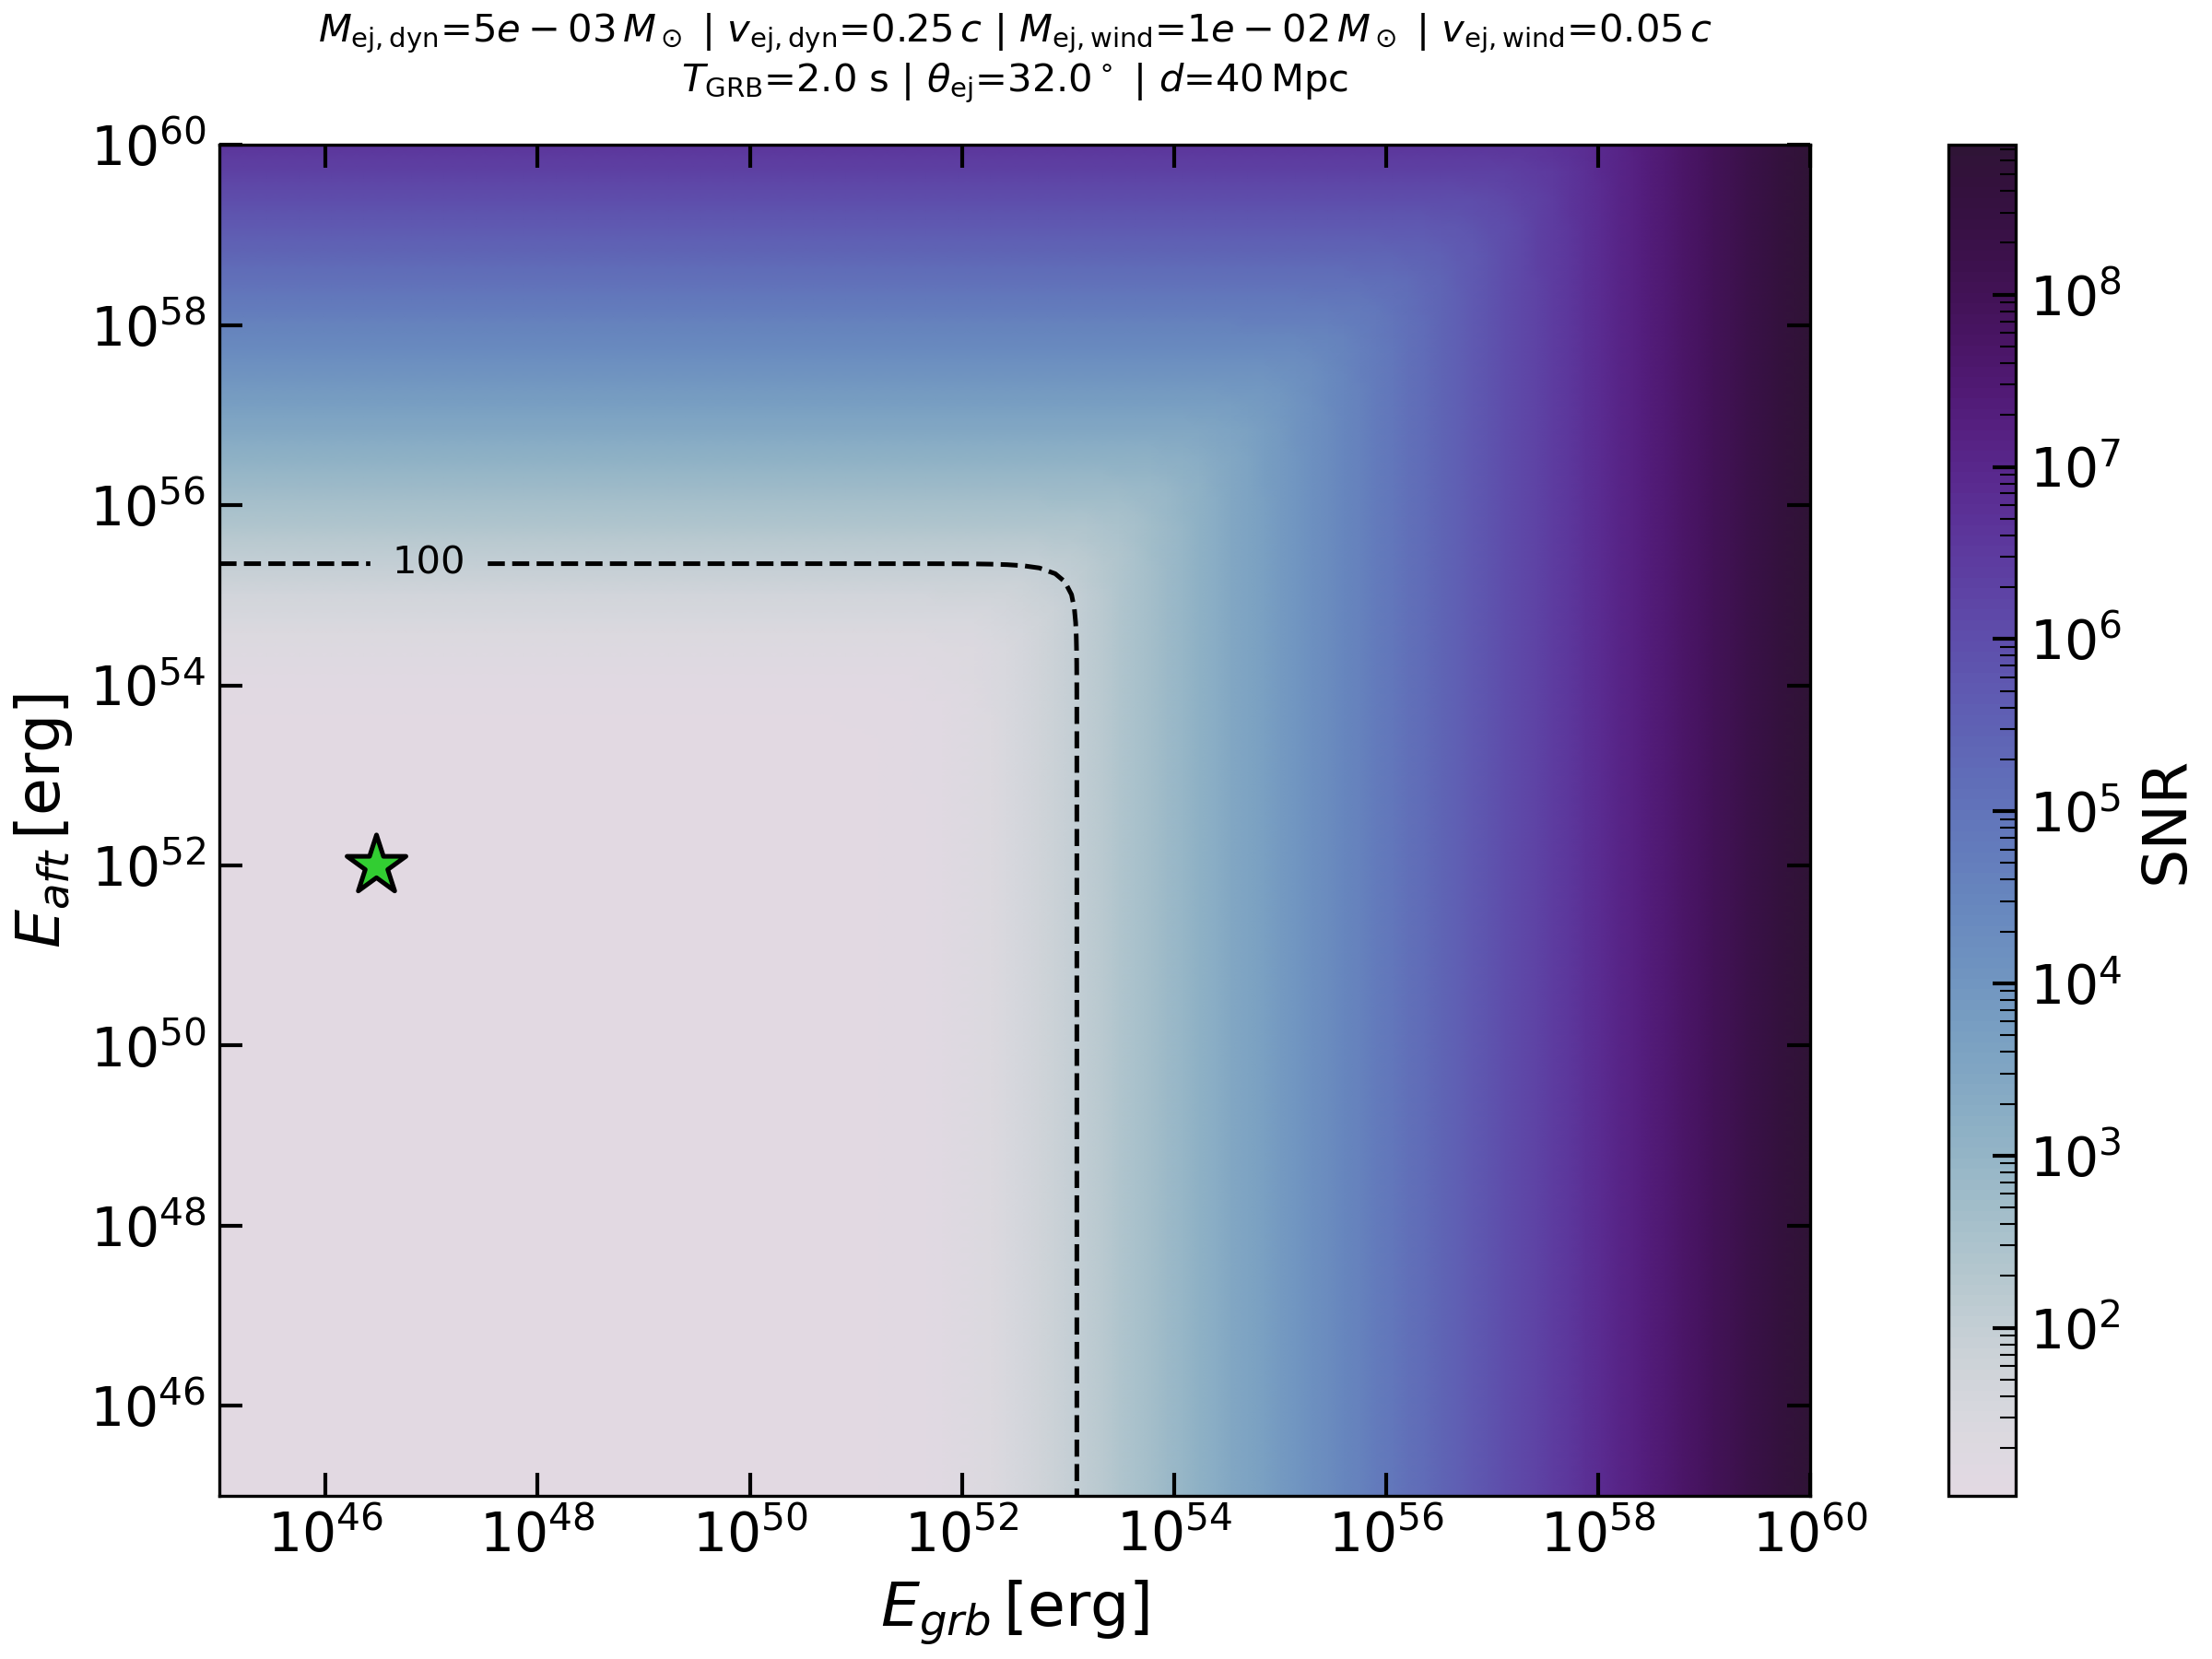

The file beside this chart, header and first rows:
, 1e+45, 1.4174741629267961e+45, 2.009233002565054e+45, 2.848035868435793e+45, 4.0370172585965824e+45, 5.72236765935022e+45, 8.111308307896823e+45, 1.1497569953977404e+46, 1.62975083462064e+46, 2.310129700083177e+46, 3.274549162877732e+46, 4.641588833612753e+46, 6.579332246575709e+46, 9.32603346883218e+46, 1.3219411484660394e+47, 1.8738174228603868e+47, 2.656087782946673e+47, 3.764935806792487e+47, 5.336699231206301e+47, 7.564633275546228e+47, 1.0722672220103254e+48, 1.5199110829529268e+48, 2.1544346900318954e+48
1e+45, 10.55, 10.55, 10.55, 10.55, 10.55, 10.55, 10.55, 10.55, 10.55, 10.55, 10.55, 10.55, 10.55, 10.55, 10.55, 10.55, 10.55, 10.55, 10.55, 10.55, 10.55, 10.55, 10.55
1.4174741629267961e+45, 10.55, 10.55, 10.55, 10.55, 10.55, 10.55, 10.55, 10.55, 10.55, 10.55, 10.55, 10.55, 10.55, 10.55, 10.55, 10.55, 10.55, 10.55, 10.55, 10.55, 10.55, 10.55, 10.55
2.009233002565054e+45, 10.55, 10.55, 10.55, 10.55, 10.55, 10.55, 10.55, 10.55, 10.55, 10.55, 10.55, 10.55, 10.55, 10.55, 10.55, 10.55, 10.55, 10.55, 10.55, 10.55, 10.55, 10.55, 10.55
2.848035868435793e+45, 10.55, 10.55, 10.55, 10.55, 10.55, 10.55, 10.55, 10.55, 10.55, 10.55, 10.55, 10.55, 10.55, 10.55, 10.55, 10.55, 10.55, 10.55, 10.55, 10.55, 10.55, 10.55, 10.55
4.0370172585965824e+45, 10.55, 10.55, 10.55, 10.55, 10.55, 10.55, 10.55, 10.55, 10.55, 10.55, 10.55, 10.55, 10.55, 10.55, 10.55, 10.55, 10.55, 10.55, 10.55, 10.55, 10.55, 10.55, 10.55
5.72236765935022e+45, 10.55, 10.55, 10.55, 10.55, 10.55, 10.55, 10.55, 10.55, 10.55, 10.55, 10.55, 10.55, 10.55, 10.55, 10.55, 10.55, 10.55, 10.55, 10.55, 10.55, 10.55, 10.55, 10.55
8.111308307896823e+45, 10.55, 10.55, 10.55, 10.55, 10.55, 10.55, 10.55, 10.55, 10.55, 10.55, 10.55, 10.55, 10.55, 10.55, 10.55, 10.55, 10.55, 10.55, 10.55, 10.55, 10.55, 10.55, 10.55
1.1497569953977404e+46, 10.55, 10.55, 10.55, 10.55, 10.55, 10.55, 10.55, 10.55, 10.55, 10.55, 10.55, 10.55, 10.55, 10.55, 10.55, 10.55, 10.55, 10.55, 10.55, 10.55, 10.55, 10.55, 10.55
1.62975083462064e+46, 10.55, 10.55, 10.55, 10.55, 10.55, 10.55, 10.55, 10.55, 10.55, 10.55, 10.55, 10.55, 10.55, 10.55, 10.55, 10.55, 10.55, 10.55, 10.55, 10.55, 10.55, 10.55, 10.55
2.310129700083177e+46, 10.55, 10.55, 10.55, 10.55, 10.55, 10.55, 10.55, 10.55, 10.55, 10.55, 10.55, 10.55, 10.55, 10.55, 10.55, 10.55, 10.55, 10.55, 10.55, 10.55, 10.55, 10.55, 10.55
3.274549162877732e+46, 10.55, 10.55, 10.55, 10.55, 10.55, 10.55, 10.55, 10.55, 10.55, 10.55, 10.55, 10.55, 10.55, 10.55, 10.55, 10.55, 10.55, 10.55, 10.55, 10.55, 10.55, 10.55, 10.55
4.641588833612753e+46, 10.55, 10.55, 10.55, 10.55, 10.55, 10.55, 10.55, 10.55, 10.55, 10.55, 10.55, 10.55, 10.55, 10.55, 10.55, 10.55, 10.55, 10.55, 10.55, 10.55, 10.55, 10.55, 10.55
6.579332246575709e+46, 10.55, 10.55, 10.55, 10.55, 10.55, 10.55, 10.55, 10.55, 10.55, 10.55, 10.55, 10.55, 10.55, 10.55, 10.55, 10.55, 10.55, 10.55, 10.55, 10.55, 10.55, 10.55, 10.55
9.32603346883218e+46, 10.55, 10.55, 10.55, 10.55, 10.55, 10.55, 10.55, 10.55, 10.55, 10.55, 10.55, 10.55, 10.55, 10.55, 10.55, 10.55, 10.55, 10.55, 10.55, 10.55, 10.55, 10.55, 10.55
1.3219411484660394e+47, 10.55, 10.55, 10.55, 10.55, 10.55, 10.55, 10.55, 10.55, 10.55, 10.55, 10.55, 10.55, 10.55, 10.55, 10.55, 10.55, 10.55, 10.55, 10.55, 10.55, 10.55, 10.55, 10.55
1.8738174228603868e+47, 10.55, 10.55, 10.55, 10.55, 10.55, 10.55, 10.55, 10.55, 10.55, 10.55, 10.55, 10.55, 10.55, 10.55, 10.55, 10.55, 10.55, 10.55, 10.55, 10.55, 10.55, 10.55, 10.55
2.656087782946673e+47, 10.55, 10.55, 10.55, 10.55, 10.55, 10.55, 10.55, 10.55, 10.55, 10.55, 10.55, 10.55, 10.55, 10.55, 10.55, 10.55, 10.55, 10.55, 10.55, 10.55, 10.55, 10.55, 10.55
3.764935806792487e+47, 10.55, 10.55, 10.55, 10.55, 10.55, 10.55, 10.55, 10.55, 10.55, 10.55, 10.55, 10.55, 10.55, 10.55, 10.55, 10.55, 10.55, 10.55, 10.55, 10.55, 10.55, 10.55, 10.55
5.336699231206301e+47, 10.55, 10.55, 10.55, 10.55, 10.55, 10.55, 10.55, 10.55, 10.55, 10.55, 10.55, 10.55, 10.55, 10.55, 10.55, 10.55, 10.55, 10.55, 10.55, 10.55, 10.55, 10.55, 10.55
7.564633275546228e+47, 10.55, 10.55, 10.55, 10.55, 10.55, 10.55, 10.55, 10.55, 10.55, 10.55, 10.55, 10.55, 10.55, 10.55, 10.55, 10.55, 10.55, 10.55, 10.55, 10.55, 10.55, 10.55, 10.55
1.0722672220103254e+48, 10.55, 10.55, 10.55, 10.55, 10.55, 10.55, 10.55, 10.55, 10.55, 10.55, 10.55, 10.55, 10.55, 10.55, 10.55, 10.55, 10.55, 10.55, 10.55, 10.55, 10.55, 10.55, 10.55
1.5199110829529268e+48, 10.55, 10.55, 10.55, 10.55, 10.55, 10.55, 10.55, 10.55, 10.55, 10.55, 10.55, 10.55, 10.55, 10.55, 10.55, 10.55, 10.55, 10.55, 10.55, 10.55, 10.55, 10.55, 10.55
2.1544346900318954e+48, 10.55, 10.55, 10.55, 10.55, 10.55, 10.55, 10.55, 10.55, 10.55, 10.55, 10.55, 10.55, 10.55, 10.55, 10.55, 10.55, 10.55, 10.55, 10.55, 10.55, 10.55, 10.55, 10.55
3.053855508833412e+48, 10.55, 10.55, 10.55, 10.55, 10.55, 10.55, 10.55, 10.55, 10.55, 10.55, 10.55, 10.55, 10.55, 10.55, 10.55, 10.55, 10.55, 10.55, 10.55, 10.55, 10.55, 10.55, 10.55
4.328761281083097e+48, 10.55, 10.55, 10.55, 10.55, 10.55, 10.55, 10.55, 10.55, 10.55, 10.55, 10.55, 10.55, 10.55, 10.55, 10.55, 10.55, 10.55, 10.55, 10.55, 10.55, 10.55, 10.55, 10.55
6.135907273413188e+48, 10.55, 10.55, 10.55, 10.55, 10.55, 10.55, 10.55, 10.55, 10.55, 10.55, 10.55, 10.55, 10.55, 10.55, 10.55, 10.55, 10.55, 10.55, 10.55, 10.55, 10.55, 10.55, 10.55
8.697490026177799e+48, 10.55, 10.55, 10.55, 10.55, 10.55, 10.55, 10.55, 10.55, 10.55, 10.55, 10.55, 10.55, 10.55, 10.55, 10.55, 10.55, 10.55, 10.55, 10.55, 10.55, 10.55, 10.55, 10.55
1.2328467394420734e+49, 10.55, 10.55, 10.55, 10.55, 10.55, 10.55, 10.55, 10.55, 10.55, 10.55, 10.55, 10.55, 10.55, 10.55, 10.55, 10.55, 10.55, 10.55, 10.55, 10.55, 10.55, 10.55, 10.55
1.747528400007683e+49, 10.55, 10.55, 10.55, 10.55, 10.55, 10.55, 10.55, 10.55, 10.55, 10.55, 10.55, 10.55, 10.55, 10.55, 10.55, 10.55, 10.55, 10.55, 10.55, 10.55, 10.55, 10.55, 10.55
2.4770763559916934e+49, 10.55, 10.55, 10.55, 10.55, 10.55, 10.55, 10.55, 10.55, 10.55, 10.55, 10.55, 10.55, 10.55, 10.55, 10.55, 10.55, 10.55, 10.55, 10.55, 10.55, 10.55, 10.55, 10.55
3.5111917342151417e+49, 10.55, 10.55, 10.55, 10.55, 10.55, 10.55, 10.55, 10.55, 10.55, 10.55, 10.55, 10.55, 10.55, 10.55, 10.55, 10.55, 10.55, 10.55, 10.55, 10.55, 10.55, 10.55, 10.55
4.977023564332094e+49, 10.55, 10.55, 10.55, 10.55, 10.55, 10.55, 10.55, 10.55, 10.55, 10.55, 10.55, 10.55, 10.55, 10.55, 10.55, 10.55, 10.55, 10.55, 10.55, 10.55, 10.55, 10.55, 10.55
7.054802310718689e+49, 10.55, 10.55, 10.55, 10.55, 10.55, 10.55, 10.55, 10.55, 10.55, 10.55, 10.55, 10.55, 10.55, 10.55, 10.55, 10.55, 10.55, 10.55, 10.55, 10.55, 10.55, 10.55, 10.55
1e+50, 10.55, 10.55, 10.55, 10.55, 10.55, 10.55, 10.55, 10.55, 10.55, 10.55, 10.55, 10.55, 10.55, 10.55, 10.55, 10.55, 10.55, 10.55, 10.55, 10.55, 10.55, 10.55, 10.55
1.417474162926796e+50, 10.55, 10.55, 10.55, 10.55, 10.55, 10.55, 10.55, 10.55, 10.55, 10.55, 10.55, 10.55, 10.55, 10.55, 10.55, 10.55, 10.55, 10.55, 10.55, 10.55, 10.55, 10.55, 10.55
2.009233002565054e+50, 10.55, 10.55, 10.55, 10.55, 10.55, 10.55, 10.55, 10.55, 10.55, 10.55, 10.55, 10.55, 10.55, 10.55, 10.55, 10.55, 10.55, 10.55, 10.55, 10.55, 10.55, 10.55, 10.55
2.848035868435793e+50, 10.55, 10.55, 10.55, 10.55, 10.55, 10.55, 10.55, 10.55, 10.55, 10.55, 10.55, 10.55, 10.55, 10.55, 10.55, 10.55, 10.55, 10.55, 10.55, 10.55, 10.55, 10.55, 10.55
4.037017258596582e+50, 10.55, 10.55, 10.55, 10.55, 10.55, 10.55, 10.55, 10.55, 10.55, 10.55, 10.55, 10.55, 10.55, 10.55, 10.55, 10.55, 10.55, 10.55, 10.55, 10.55, 10.55, 10.55, 10.55
5.72236765935022e+50, 10.55, 10.55, 10.55, 10.55, 10.55, 10.55, 10.55, 10.55, 10.55, 10.55, 10.55, 10.55, 10.55, 10.55, 10.55, 10.55, 10.55, 10.55, 10.55, 10.55, 10.55, 10.55, 10.55
8.111308307896823e+50, 10.55, 10.55, 10.55, 10.55, 10.55, 10.55, 10.55, 10.55, 10.55, 10.55, 10.55, 10.55, 10.55, 10.55, 10.55, 10.55, 10.55, 10.55, 10.55, 10.55, 10.55, 10.55, 10.55
1.1497569953977403e+51, 10.55, 10.55, 10.55, 10.55, 10.55, 10.55, 10.55, 10.55, 10.55, 10.55, 10.55, 10.55, 10.55, 10.55, 10.55, 10.55, 10.55, 10.55, 10.55, 10.55, 10.55, 10.55, 10.55
1.6297508346206402e+51, 10.55, 10.55, 10.55, 10.55, 10.55, 10.55, 10.55, 10.55, 10.55, 10.55, 10.55, 10.55, 10.55, 10.55, 10.55, 10.55, 10.55, 10.55, 10.55, 10.55, 10.55, 10.55, 10.55
2.310129700083177e+51, 10.56, 10.56, 10.56, 10.56, 10.56, 10.56, 10.56, 10.56, 10.56, 10.56, 10.56, 10.56, 10.56, 10.56, 10.56, 10.56, 10.56, 10.56, 10.56, 10.56, 10.56, 10.56, 10.56
3.274549162877732e+51, 10.56, 10.56, 10.56, 10.56, 10.56, 10.56, 10.56, 10.56, 10.56, 10.56, 10.56, 10.56, 10.56, 10.56, 10.56, 10.56, 10.56, 10.56, 10.56, 10.56, 10.56, 10.56, 10.56
4.6415888336127535e+51, 10.56, 10.56, 10.56, 10.56, 10.56, 10.56, 10.56, 10.56, 10.56, 10.56, 10.56, 10.56, 10.56, 10.56, 10.56, 10.56, 10.56, 10.56, 10.56, 10.56, 10.56, 10.56, 10.56
6.57933224657571e+51, 10.57, 10.57, 10.57, 10.57, 10.57, 10.57, 10.57, 10.57, 10.57, 10.57, 10.57, 10.57, 10.57, 10.57, 10.57, 10.57, 10.57, 10.57, 10.57, 10.57, 10.57, 10.57, 10.57
9.32603346883218e+51, 10.58, 10.58, 10.58, 10.58, 10.58, 10.58, 10.58, 10.58, 10.58, 10.58, 10.58, 10.58, 10.58, 10.58, 10.58, 10.58, 10.58, 10.58, 10.58, 10.58, 10.58, 10.58, 10.58
1.3219411484660395e+52, 10.59, 10.59, 10.59, 10.59, 10.59, 10.59, 10.59, 10.59, 10.59, 10.59, 10.59, 10.59, 10.59, 10.59, 10.59, 10.59, 10.59, 10.59, 10.59, 10.59, 10.59, 10.59, 10.59
1.8738174228603868e+52, 10.61, 10.61, 10.61, 10.61, 10.61, 10.61, 10.61, 10.61, 10.61, 10.61, 10.61, 10.61, 10.61, 10.61, 10.61, 10.61, 10.61, 10.61, 10.61, 10.61, 10.61, 10.61, 10.61
2.656087782946673e+52, 10.64, 10.64, 10.64, 10.64, 10.64, 10.64, 10.64, 10.64, 10.64, 10.64, 10.64, 10.64, 10.64, 10.64, 10.64, 10.64, 10.64, 10.64, 10.64, 10.64, 10.64, 10.64, 10.64
3.7649358067924867e+52, 10.67, 10.67, 10.67, 10.67, 10.67, 10.67, 10.67, 10.67, 10.67, 10.67, 10.67, 10.67, 10.67, 10.67, 10.67, 10.67, 10.67, 10.67, 10.67, 10.67, 10.67, 10.67, 10.67
5.336699231206302e+52, 10.73, 10.73, 10.73, 10.73, 10.73, 10.73, 10.73, 10.73, 10.73, 10.73, 10.73, 10.73, 10.73, 10.73, 10.73, 10.73, 10.73, 10.73, 10.73, 10.73, 10.73, 10.73, 10.73
7.564633275546229e+52, 10.8, 10.8, 10.8, 10.8, 10.8, 10.8, 10.8, 10.8, 10.8, 10.8, 10.8, 10.8, 10.8, 10.8, 10.8, 10.8, 10.8, 10.8, 10.8, 10.8, 10.8, 10.8, 10.8
1.0722672220103253e+53, 10.91, 10.91, 10.91, 10.91, 10.91, 10.91, 10.91, 10.91, 10.91, 10.91, 10.91, 10.91, 10.91, 10.91, 10.91, 10.91, 10.91, 10.91, 10.91, 10.91, 10.91, 10.91, 10.91
1.5199110829529269e+53, 11.06, 11.06, 11.06, 11.06, 11.06, 11.06, 11.06, 11.06, 11.06, 11.06, 11.06, 11.06, 11.06, 11.06, 11.06, 11.06, 11.06, 11.06, 11.06, 11.06, 11.06, 11.06, 11.06
2.1544346900318953e+53, 11.28, 11.28, 11.28, 11.28, 11.28, 11.28, 11.28, 11.28, 11.28, 11.28, 11.28, 11.28, 11.28, 11.28, 11.28, 11.28, 11.28, 11.28, 11.28, 11.28, 11.28, 11.28, 11.28
3.0538555088334123e+53, 11.59, 11.59, 11.59, 11.59, 11.59, 11.59, 11.59, 11.59, 11.59, 11.59, 11.59, 11.59, 11.59, 11.59, 11.59, 11.59, 11.59, 11.59, 11.59, 11.59, 11.59, 11.59, 11.59
4.328761281083097e+53, 12.04, 12.04, 12.04, 12.04, 12.04, 12.04, 12.04, 12.04, 12.04, 12.04, 12.04, 12.04, 12.04, 12.04, 12.04, 12.04, 12.04, 12.04, 12.04, 12.04, 12.04, 12.04, 12.04
6.135907273413188e+53, 12.68, 12.68, 12.68, 12.68, 12.68, 12.68, 12.68, 12.68, 12.68, 12.68, 12.68, 12.68, 12.68, 12.68, 12.68, 12.68, 12.68, 12.68, 12.68, 12.68, 12.68, 12.68, 12.68
8.697490026177799e+53, 13.61, 13.61, 13.61, 13.61, 13.61, 13.61, 13.61, 13.61, 13.61, 13.61, 13.61, 13.61, 13.61, 13.61, 13.61, 13.61, 13.61, 13.61, 13.61, 13.61, 13.61, 13.61, 13.61
... 40 more rows
